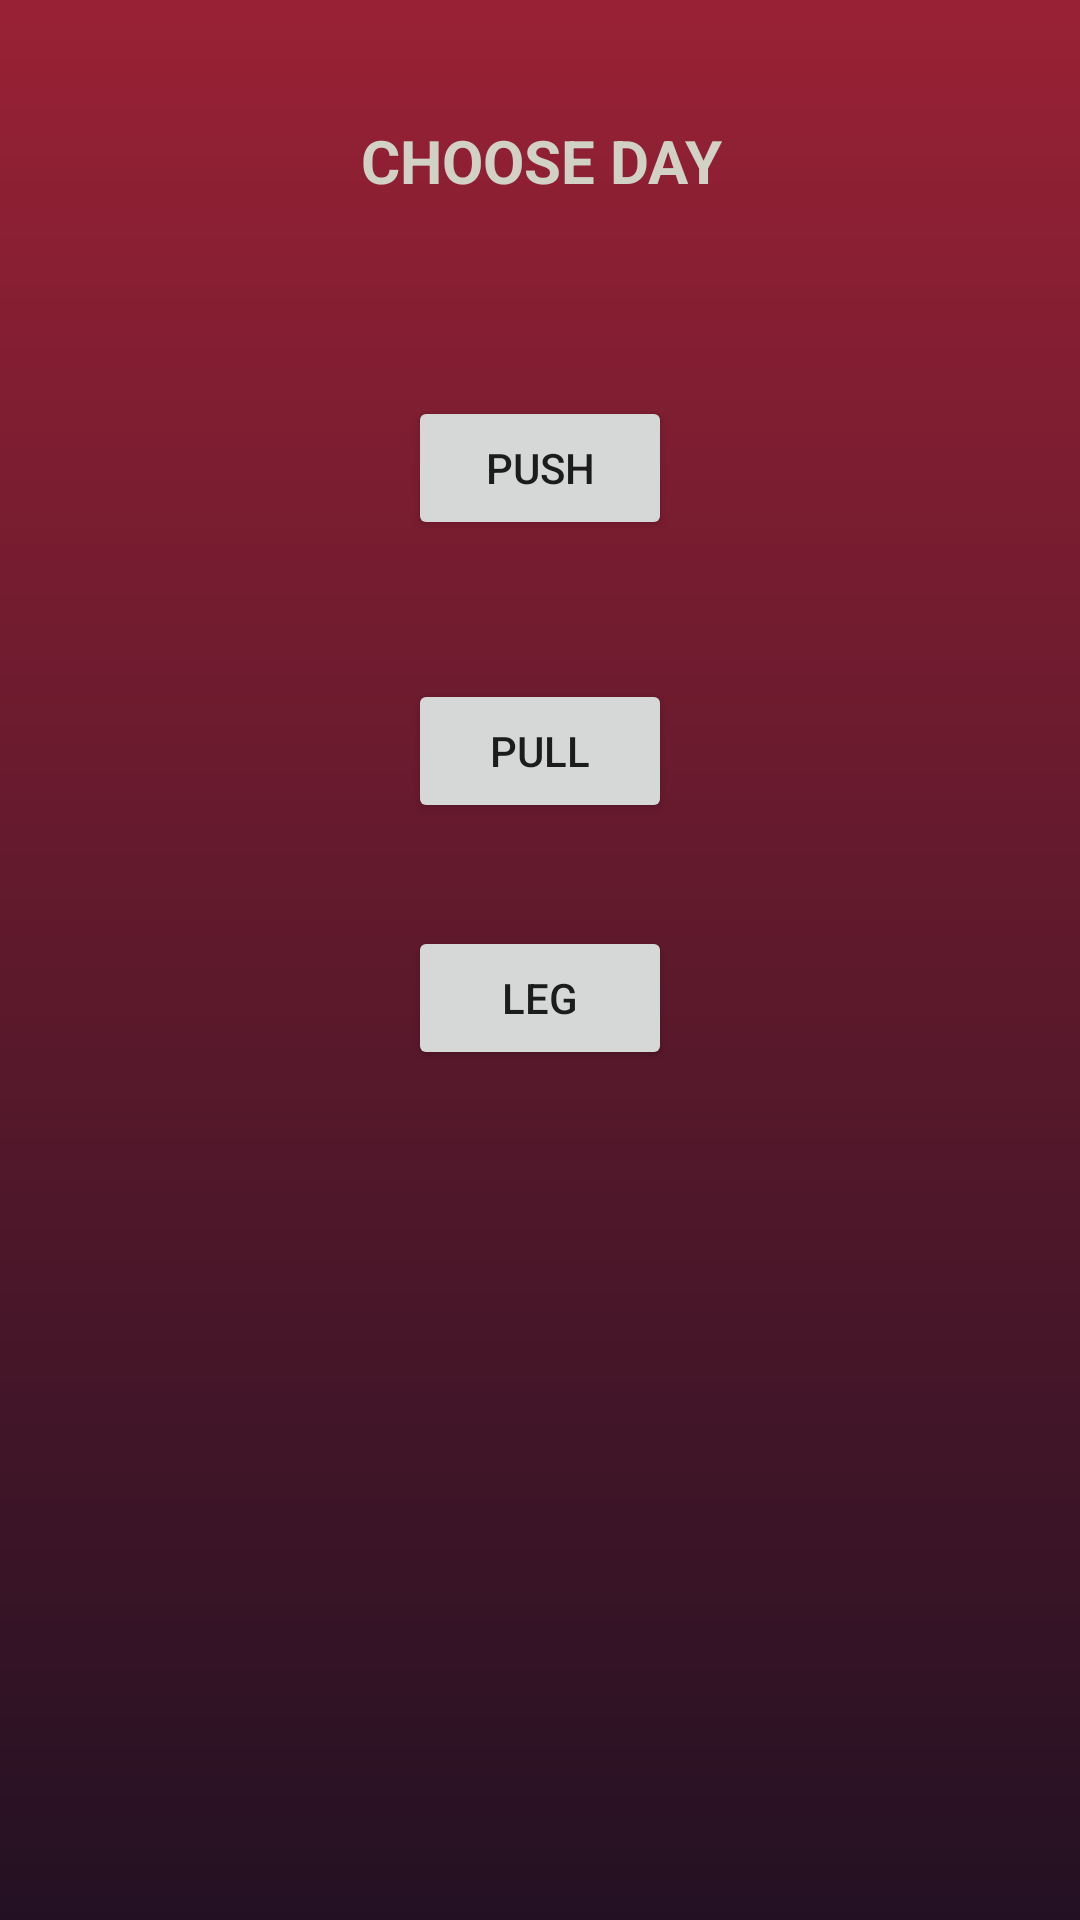

Android layout source for this screen:
<!-- AndroidManifest.xml: application theme AppTheme -->
<!-- res/layout/activity_ppl.xml -->
<?xml version="1.0" encoding="utf-8"?>
<android.support.constraint.ConstraintLayout xmlns:android="http://schemas.android.com/apk/res/android"
    xmlns:app="http://schemas.android.com/apk/res-auto"
    xmlns:tools="http://schemas.android.com/tools"
    android:layout_width="match_parent"
    android:layout_height="match_parent"
    tools:context=".PPL"
    android:background="@drawable/gradientbackground"
    >

    <Button
        android:id="@+id/PUSH"
        android:layout_width="wrap_content"
        android:layout_height="wrap_content"
        android:layout_marginStart="8dp"
        android:layout_marginTop="52dp"
        android:layout_marginEnd="8dp"
        android:text="PUSH"
        app:layout_constraintEnd_toEndOf="parent"
        app:layout_constraintStart_toStartOf="parent"
        app:layout_constraintTop_toBottomOf="@+id/CH_PLAN" />

    <Button
        android:id="@+id/PULL"
        android:layout_width="wrap_content"
        android:layout_height="wrap_content"
        android:layout_marginStart="8dp"
        android:layout_marginTop="8dp"
        android:layout_marginEnd="8dp"
        android:layout_marginBottom="8dp"
        android:text="PULL"
        app:layout_constraintBottom_toBottomOf="parent"
        app:layout_constraintEnd_toEndOf="parent"
        app:layout_constraintStart_toStartOf="parent"
        app:layout_constraintTop_toBottomOf="@+id/PUSH"
        app:layout_constraintVertical_bias="0.097" />

    <Button
        android:id="@+id/LEG"
        android:layout_width="wrap_content"
        android:layout_height="wrap_content"
        android:layout_marginStart="8dp"
        android:layout_marginTop="8dp"
        android:layout_marginEnd="8dp"
        android:layout_marginBottom="8dp"
        android:text="LEG"
        app:layout_constraintBottom_toBottomOf="parent"
        app:layout_constraintEnd_toEndOf="parent"
        app:layout_constraintStart_toStartOf="parent"
        app:layout_constraintTop_toBottomOf="@+id/PULL"
        app:layout_constraintVertical_bias="0.087" />

    <TextView
        android:id="@+id/CH_PLAN"
        android:layout_width="wrap_content"
        android:layout_height="40dp"
        android:layout_marginStart="8dp"
        android:layout_marginTop="40dp"
        android:layout_marginEnd="8dp"
        android:layout_marginBottom="8dp"
        android:text="CHOOSE DAY"
        android:textColor="@color/pastelGray"
        android:textSize="20dp"
        android:textStyle="bold"
        app:layout_constraintBottom_toTopOf="@+id/PPL"
        app:layout_constraintEnd_toEndOf="parent"
        app:layout_constraintHorizontal_bias="0.502"
        app:layout_constraintStart_toStartOf="parent"
        app:layout_constraintTop_toTopOf="parent"
        app:layout_constraintVertical_bias="0.244" />

</android.support.constraint.ConstraintLayout>
<!-- resources referenced by this layout -->
<resources>
  <color name="pastelGray">#D1D1C6</color>
  <!-- drawable gradientbackground (drawable) -->
  <?xml version="1.0" encoding="utf-8"?>
  <shape xmlns:android="http://schemas.android.com/apk/res/android">
  <gradient android:angle="90"
      android:startColor="@color/colorPrimaryDark"
      android:endColor="@color/vividBurgundy"
      />
  </shape>
  <style name="AppTheme" parent="Theme.AppCompat.Light.NoActionBar">
          
          <item name="colorPrimary">@color/colorPrimary</item>
          <item name="colorPrimaryDark">@color/colorPrimaryDark</item>
          <item name="colorAccent">@color/colorAccent</item>
      </style>
  <color name="colorPrimaryDark">#231123</color>
  <color name="vividBurgundy">#992135</color>
  <color name="colorPrimary">#008577</color>
  <color name="colorAccent">#D81B60</color>
</resources>
